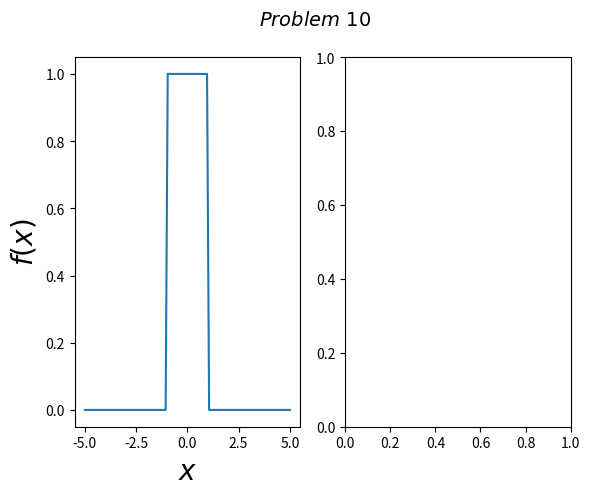

Recreate this plot in Python. (Note: this script raises an exception after producing the figure.)
import numpy as np 
import matplotlib.pyplot as plt 
def f(x):#Definition of the function
    if abs(x)<=1:
        sol=1
    else:
        sol=0
    return sol

def g(n):
    N=2**n
    x=np.linspace(x_min,x_max,N)
    delta = (x_max-x_min)/(N-1)
    f_arr,fk_arr_exact=[],[]
    for i in range(N):
        f_arr.append(f(x[i]))
    n_fft = np.fft.fft(f_arr, norm='ortho') 
    k_arr = np.fft.fftfreq(N, d=delta)
    karr = 2*np.pi*k_arr
    factor = np.exp(-1j * karr * x_min)
    aft = np.real(delta * np.sqrt(N/(2.0*np.pi)) * factor * n_fft)
    return np.array([karr,aft,delta])
x_min=-50
x_max=50
x1=np.linspace(-5,5,100)
fx=[]
for i in range(len(x1)):
    fx.append(f(x1[i]))
plt.suptitle(r'$Problem \ 10$',fontsize=14)
plt.subplot(121)
plt.plot(x1,fx,label=r'$f(x)$')
plt.xlabel(r'$x$',fontsize=20)
plt.ylabel(r'$f(x)$',fontsize=20)
plt.subplot(122)
plt.plot(g(9)[0],g(9)[1],color='salmon',label = 'n=9')
plt.plot(g(10)[0],g(10)[1],color='c',label = 'n=10')
plt.plot(g(12)[0],g(12)[1],color='maroon',label = 'n=12')
plt.text(50,0.4, r"$\Delta=\frac{100}{2^n-1}$",color='k',fontsize=14)
plt.xlabel(r'$k$',fontsize=20)
plt.ylabel(r'$\tilde{f}(k)$',fontsize=20)
plt.legend()
# plt.grid()
plt.show()